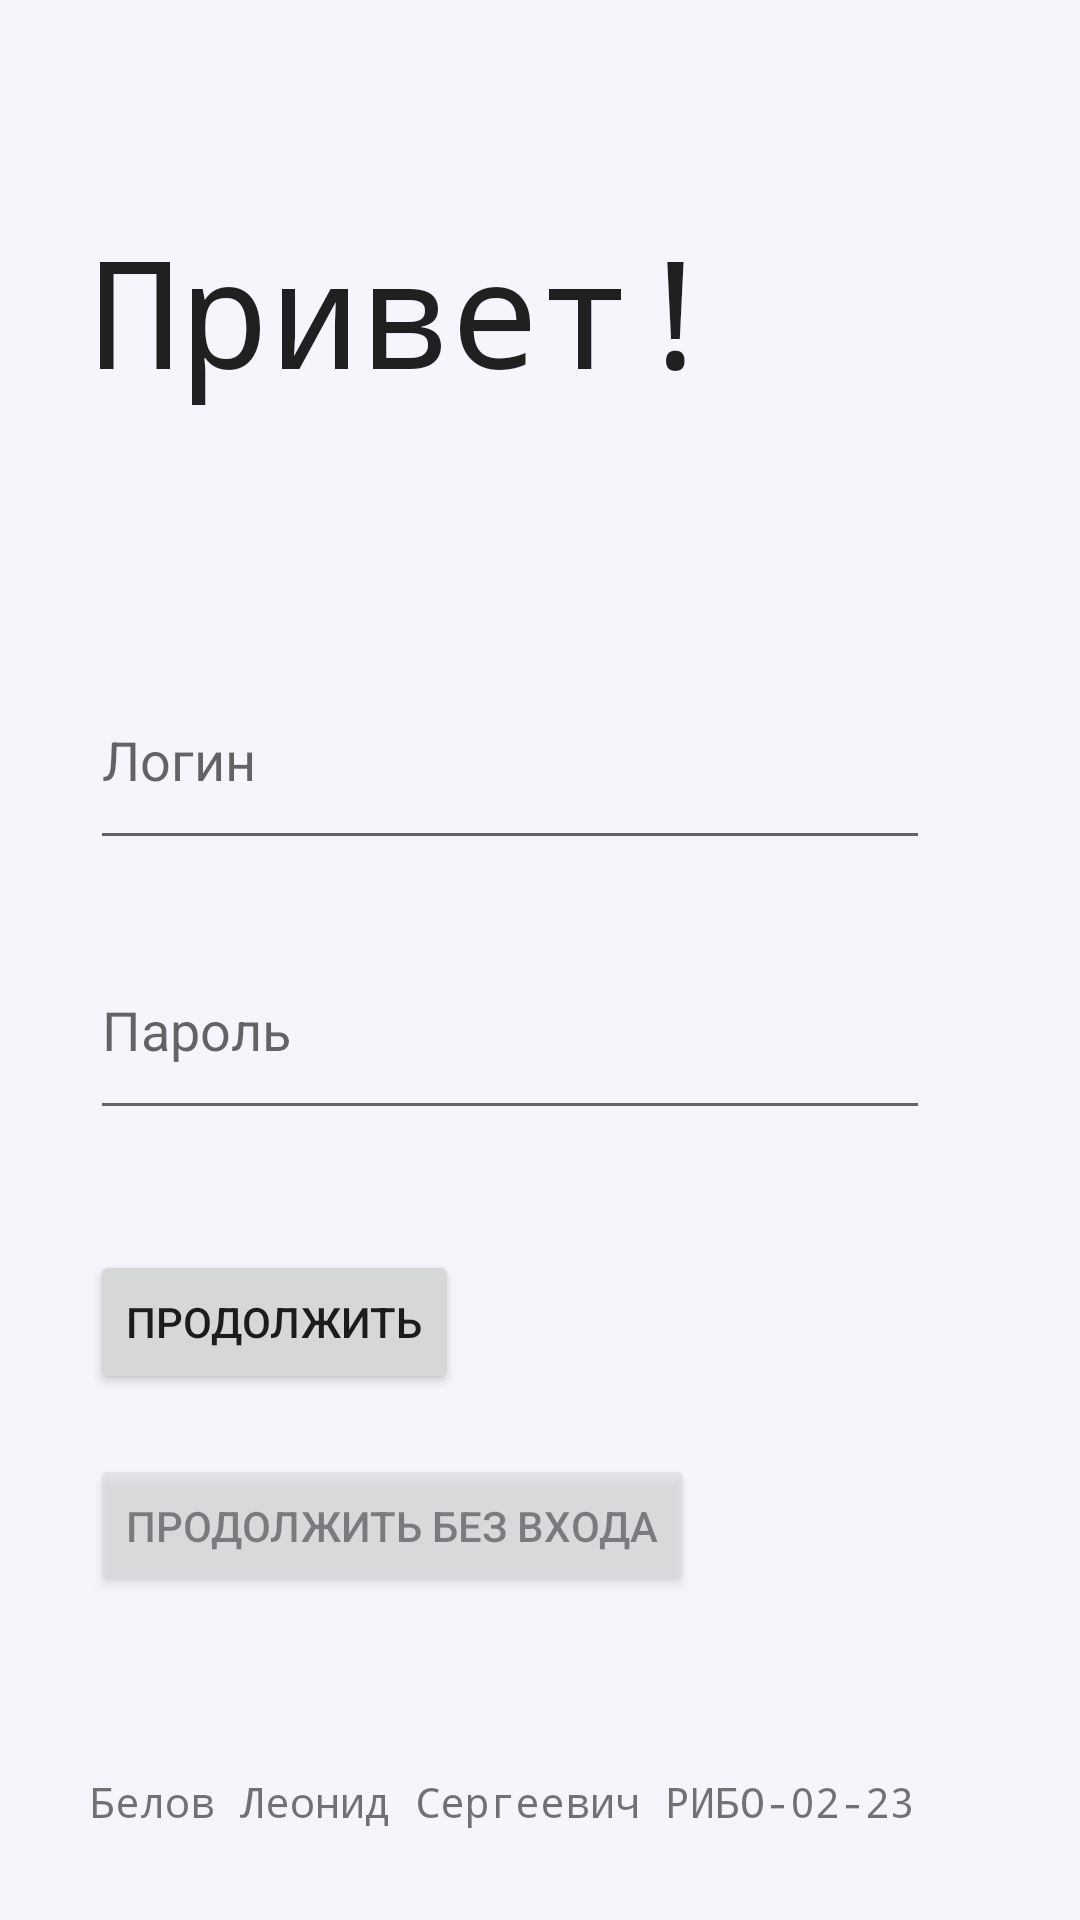

Reconstruct the res/layout file that produces this screen, plus the resources it refers to.
<!-- AndroidManifest.xml: application theme Theme.PhoneBook -->
<!-- res/layout/activity_main.xml -->
<?xml version="1.0" encoding="utf-8"?>
<RelativeLayout xmlns:android="http://schemas.android.com/apk/res/android"
    xmlns:app="http://schemas.android.com/apk/res-auto"
    xmlns:tools="http://schemas.android.com/tools"
    android:id="@+id/main"
    android:layout_width="match_parent"
    android:layout_height="match_parent"
    tools:context=".MainActivity"
    android:padding="20dp"
    android:orientation="vertical">


    <TextView
        android:id="@+id/greetings"
        android:layout_width="wrap_content"
        android:layout_height="wrap_content"
        android:layout_marginLeft="10dp"
        android:layout_marginTop="50dp"
        android:fontFamily="monospace"
        android:text="Привет!"
        android:textColor="?android:textColorPrimary"
        android:textSize="50dp" />

    <EditText
        android:id="@+id/login"
        android:layout_width="280dp"
        android:layout_height="70dp"
        android:layout_below="@+id/greetings"
        android:layout_marginTop="80dp"
        android:layout_marginLeft="10dp"
        android:ems="10"
        android:inputType="text"
        android:hint="@string/login" />


    <EditText
        android:id="@+id/password"
        android:layout_width="280dp"
        android:layout_height="70dp"
        android:layout_below="@+id/login"
        android:layout_marginTop="20dp"
        android:layout_marginLeft="10dp"
        android:ems="10"
        android:inputType="textPassword"
        android:hint="@string/password"/>

    <TextView
        android:id="@+id/autograph"
        android:layout_width="wrap_content"
        android:layout_height="wrap_content"
        android:layout_alignParentStart="true"
        android:layout_alignParentBottom="true"
        android:layout_marginStart="10dp"
        android:layout_marginBottom="10dp"
        android:text="@string/autograph"
        android:fontFamily="monospace"/>

    <Button
        android:id="@+id/next"
        android:layout_width="wrap_content"
        android:layout_height="wrap_content"
        android:layout_below="@+id/password"
        android:layout_marginLeft="10dp"
        android:layout_marginTop="40dp"
        android:text="@string/next"
        />

    <TextView
        android:id="@+id/incorrect_password"
        android:layout_width="wrap_content"
        android:layout_height="wrap_content"
        android:layout_below="@+id/skip"
        android:layout_marginTop="20dp"
        android:text="Ошибка при входе"
        android:textColor="@color/red"
        android:visibility="gone"
        android:layout_marginLeft="10dp"/>

    <ProgressBar
        android:id="@+id/progressBar"
        style="?android:attr/progressBarStyle"
        android:layout_width="wrap_content"
        android:layout_height="wrap_content"
        android:layout_alignBottom="@+id/next"
        android:layout_marginStart="20dp"
        android:layout_marginBottom="0dp"
        android:layout_toEndOf="@+id/next"
        android:visibility="gone"/>

    <Button
        android:id="@+id/skip"
        android:layout_width="wrap_content"
        android:layout_height="wrap_content"
        android:layout_below="@+id/next"
        android:layout_alignStart="@+id/next"
        android:layout_marginStart="0dp"
        android:layout_marginTop="20dp"
        android:text="Продолжить без входа"
        android:alpha="0.5"/>


</RelativeLayout>
<!-- resources referenced by this layout -->
<resources>
  <color name="red">#FFFF3030</color>
  <string name="autograph">Белов Леонид Сергеевич РИБО-02-23</string>
  <string name="login">Логин</string>
  <string name="next">Продолжить</string>
  <string name="password">Пароль</string>
  <style name="Theme.PhoneBook" parent="Theme.MaterialComponents.DayNight.DarkActionBar">
          <item name="android:windowBackground">@color/light_background</item>
          <item name="colorPrimary">@color/purple_500</item>
          <item name="colorPrimaryVariant">@color/purple_700</item>
          <item name="colorOnPrimary">@color/white</item>
  
          <item name="colorSecondary">@color/teal_200</item>
          <item name="colorSecondaryVariant">@color/teal_700</item>
          <item name="colorOnSecondary">@color/black</item>
  
          <item name="windowActionBar">false</item>
          <item name="windowNoTitle">true</item>
  
          <item name="android:statusBarColor">@color/light_background</item>
          <item name="android:navigationBarColor">@color/light_background</item>
      </style>
  <color name="light_background">#F8F4FB</color>
  <color name="purple_500">#9C27B0</color>
  <color name="purple_700">#7B1FA2</color>
  <color name="white">#FFFFFF</color>
  <color name="teal_200">#80CBC4</color>
  <color name="teal_700">#00796B</color>
  <color name="black">#000000</color>
</resources>
